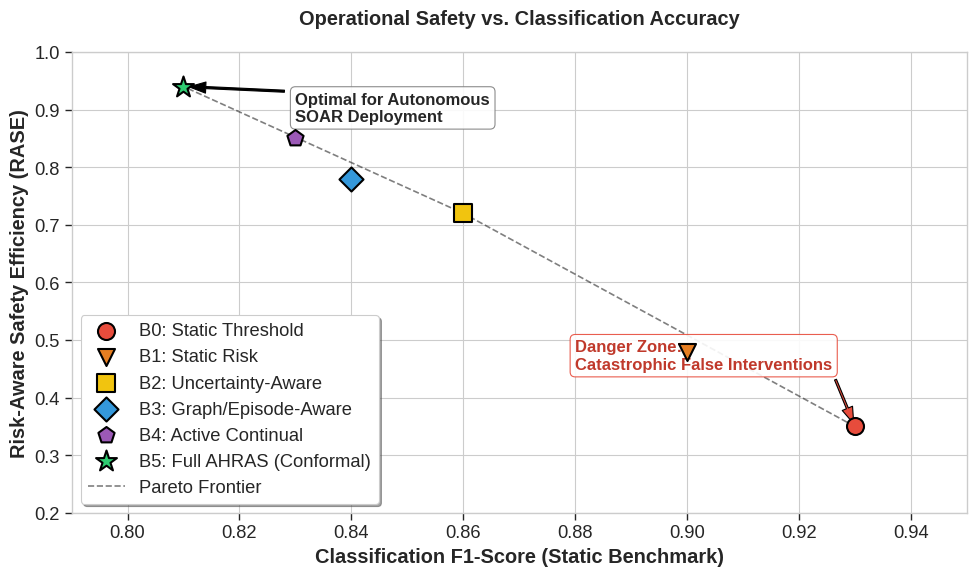

Python code for this plot:
import os
import numpy as np
import matplotlib.pyplot as plt
import seaborn as sns

# Ensure output directory exists
os.makedirs("evaluation/results/figures", exist_ok=True)

# Set style for IEEE paper (clean, professional)
plt.style.use('seaborn-v0_8-whitegrid')
sns.set_context("paper", font_scale=1.5)

# Illustrative data reflecting the Walkthrough narrative
# AHRAS trades raw F1 (recall) for high operational safety (RASE)
baselines = [
    "B0: Static Threshold",
    "B1: Static Risk",
    "B2: Uncertainty-Aware",
    "B3: Graph/Episode-Aware",
    "B4: Active Continual",
    "B5: Full AHRAS (Conformal)"
]

# X-axis: Point-Classification F1 Score (higher is better for raw detection)
f1_scores = [0.93, 0.90, 0.86, 0.84, 0.83, 0.81]

# Y-axis: Risk-Aware Safety Efficiency (higher is better for operational safety)
rase_scores = [0.35, 0.48, 0.72, 0.78, 0.85, 0.94]

colors = ['#e74c3c', '#e67e22', '#f1c40f', '#3498db', '#9b59b6', '#2ecc71']
markers = ['o', 'v', 's', 'D', 'p', '*']

fig, ax = plt.subplots(figsize=(10, 6))

# Plot each point
for i in range(len(baselines)):
    ax.scatter(f1_scores[i], rase_scores[i], 
               color=colors[i], marker=markers[i], s=250 if i == 5 else 150, 
               label=baselines[i], edgecolor='black', linewidth=1.5, zorder=5)

# Draw the Pareto Frontier line connecting the outer bounds
# In this case, B0, B2, B5 form a rough frontier trade-off
pareto_f1 = [0.93, 0.86, 0.81]
pareto_rase = [0.35, 0.72, 0.94]
ax.plot(pareto_f1, pareto_rase, 'k--', alpha=0.5, zorder=1, label="Pareto Frontier")

# Annotations & Styling
ax.set_title("Operational Safety vs. Classification Accuracy", pad=20, fontweight='bold')
ax.set_xlabel("Classification F1-Score (Static Benchmark)", fontweight='bold')
ax.set_ylabel("Risk-Aware Safety Efficiency (RASE)", fontweight='bold')

# Arrow pointing to AHRAS as the optimal autonomous deployment point
ax.annotate('Optimal for Autonomous\nSOAR Deployment', 
            xy=(0.81, 0.94), xytext=(0.83, 0.88),
            arrowprops=dict(facecolor='black', shrink=0.05, width=1.5, headwidth=8),
            fontsize=12, fontweight='bold', bbox=dict(boxstyle="round,pad=0.3", fc="white", ec="gray", alpha=0.9))

# Arrow pointing to B0 showing danger zone
ax.annotate('Danger Zone:\nCatastrophic False Interventions', 
            xy=(0.93, 0.35), xytext=(0.88, 0.45),
            arrowprops=dict(facecolor='#e74c3c', shrink=0.05, width=1.5, headwidth=8),
            fontsize=12, color='#c0392b', fontweight='bold', bbox=dict(boxstyle="round,pad=0.3", fc="white", ec="#e74c3c", alpha=0.9))

ax.legend(loc='lower left', frameon=True, fancybox=True, shadow=True)
ax.set_xlim(0.79, 0.95)
ax.set_ylim(0.2, 1.0)

plt.tight_layout()
output_path = os.path.abspath("evaluation/results/figures/pareto_frontier.png")
plt.savefig(output_path, dpi=300, bbox_inches='tight')
print(f"Pareto plot saved to: {output_path}")
